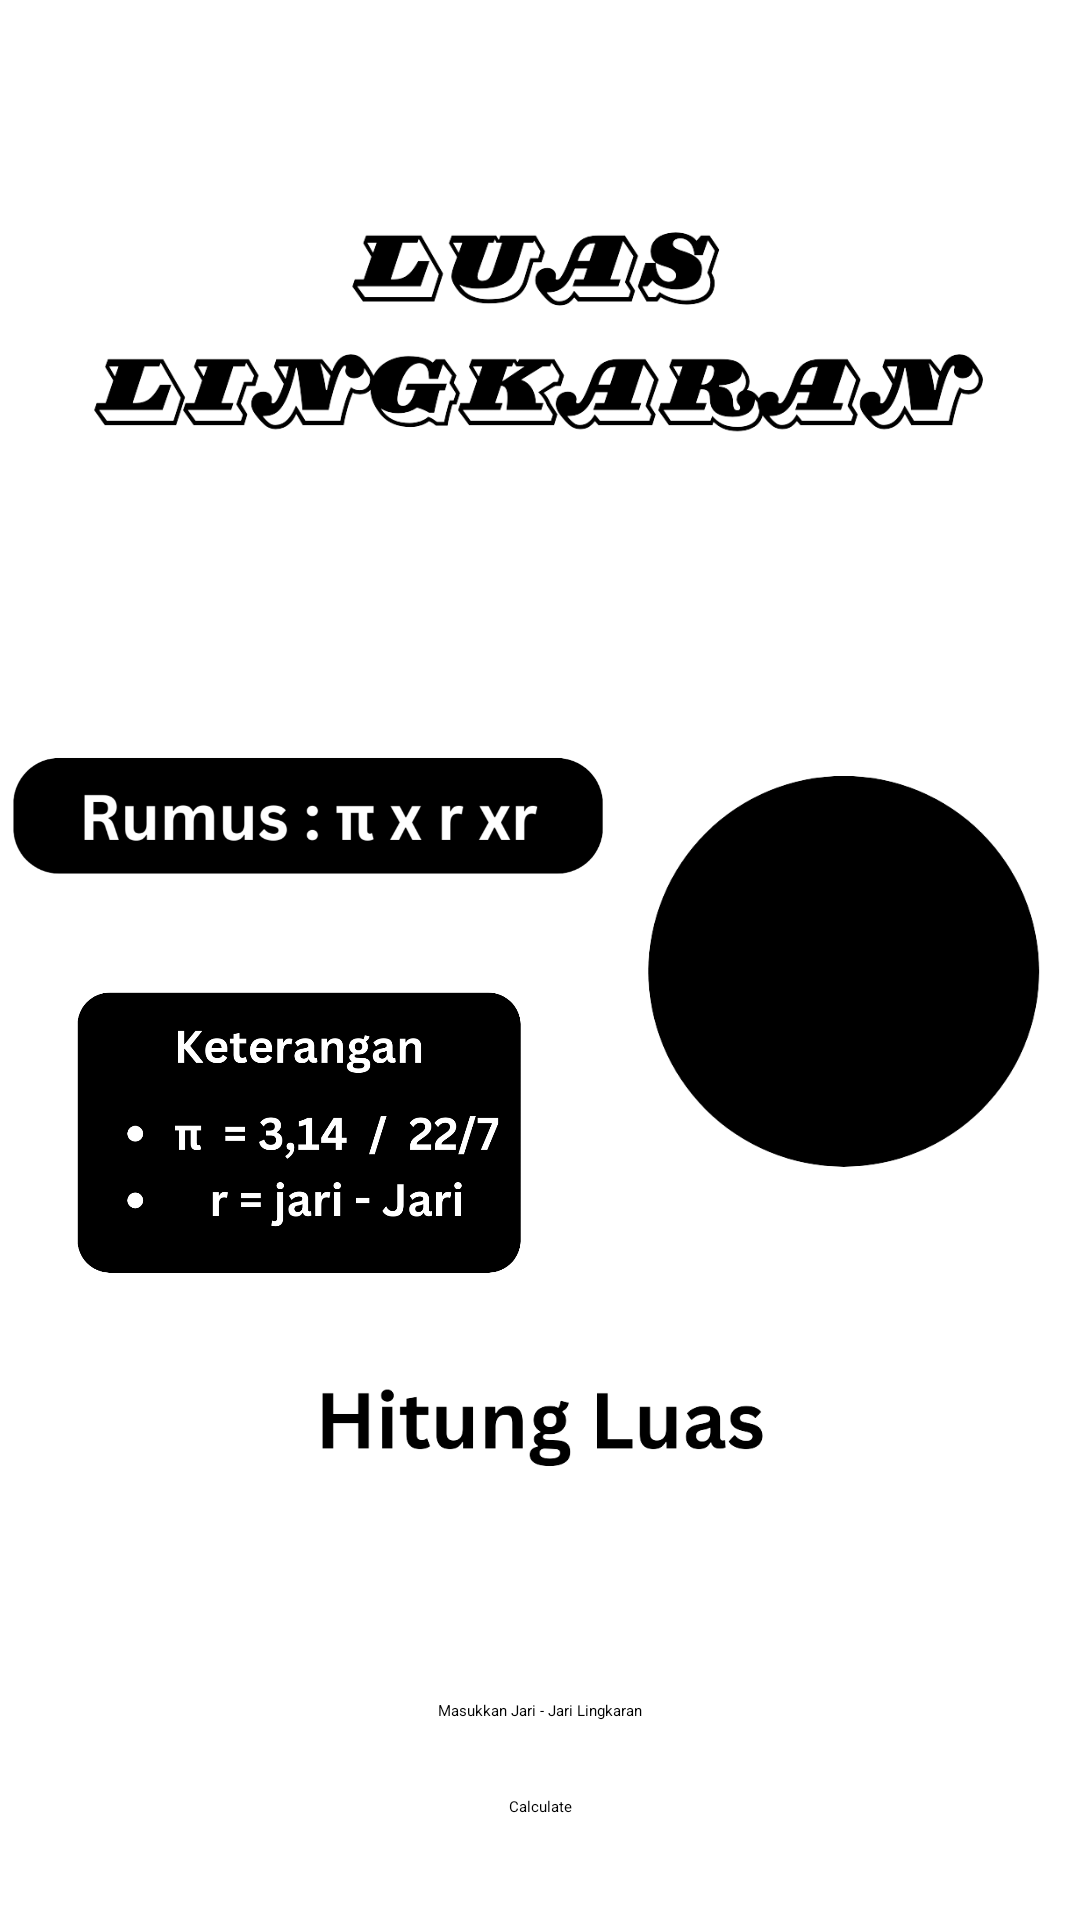

Produce the Android XML layout that renders to this screen, including the resource entries it uses.
<!-- AndroidManifest.xml: application theme Theme.BigProject -->
<!-- res/layout/activity_lingkaran.xml -->
<?xml version="1.0" encoding="utf-8"?>
<androidx.constraintlayout.widget.ConstraintLayout xmlns:android="http://schemas.android.com/apk/res/android"
    xmlns:app="http://schemas.android.com/apk/res-auto"
    xmlns:tools="http://schemas.android.com/tools"
    android:layout_width="match_parent"
    android:layout_height="match_parent"
    tools:context=".Persegi">

    <ImageView
        android:id="@+id/judul1"
        android:layout_width="300dp"
        android:layout_height="200dp"
        app:layout_constraintTop_toTopOf="parent"
        app:layout_constraintStart_toStartOf="parent"
        app:layout_constraintEnd_toEndOf="parent"
        android:layout_marginTop="10dp"
        android:src="@drawable/txtlingkaran"
        />

    <ImageView
        android:id="@+id/rmsPesegi"
        android:layout_width="200dp"
        android:layout_height="wrap_content"
        android:src="@drawable/rmslingkaran"
        app:layout_constraintEnd_toStartOf="@+id/Persegi"
        app:layout_constraintStart_toStartOf="parent"
        app:layout_constraintTop_toBottomOf="@id/judul1"
        android:layout_marginTop="-50dp"
        />

    <ImageView
        android:id="@+id/Persegi"
        android:layout_width="150dp"
        android:layout_height="150dp"
        android:src="@drawable/lingkaran"
        app:layout_constraintTop_toBottomOf="@+id/judul1"
        app:layout_constraintEnd_toEndOf="parent"
        app:layout_constraintStart_toEndOf="@+id/rmsPesegi"
        android:layout_marginTop="38dp"
        />


    <ImageView
        android:id="@+id/ketPersegi"
        android:layout_width="150dp"
        android:layout_height="150dp"
        android:src="@drawable/ketlingkaran"
        app:layout_constraintTop_toBottomOf="@+id/rmsPesegi"
        app:layout_constraintEnd_toEndOf="parent"
        app:layout_constraintStart_toStartOf="parent"
        android:layout_marginTop="-80dp"
        android:layout_marginEnd="160dp"
        />

    <ImageView
        android:id="@+id/hitungluas"
        android:layout_width="150dp"
        android:layout_height="50dp"
        android:src="@drawable/hitungluas"
        app:layout_constraintTop_toBottomOf="@+id/Persegi"
        app:layout_constraintEnd_toEndOf="parent"
        app:layout_constraintStart_toStartOf="parent"
        android:layout_marginTop="50dp"
        />

    <TextView
        android:id="@+id/hasil"
        android:layout_width="wrap_content"
        android:layout_height="wrap_content"
        android:text=""
        android:textSize="25dp"
        android:textStyle="bold"
        app:layout_constraintTop_toBottomOf="@+id/hitungluas"
        app:layout_constraintStart_toStartOf="parent"
        app:layout_constraintEnd_toEndOf="parent"
        android:layout_marginTop="15dp"
        />

    <EditText
        android:id="@+id/inputan"
        android:layout_width="wrap_content"
        android:layout_height="wrap_content"
        android:hint="Masukkan Jari - Jari Lingkaran"
        app:layout_constraintTop_toBottomOf="@+id/hasil"
        app:layout_constraintStart_toStartOf="parent"
        app:layout_constraintEnd_toEndOf="parent"
        android:layout_marginTop="20dp"
        />

    <Button
        android:id="@+id/calculate"
        android:layout_width="wrap_content"
        android:layout_height="wrap_content"
        android:text="Calculate"
        app:layout_constraintTop_toBottomOf="@+id/inputan"
        app:layout_constraintStart_toStartOf="parent"
        app:layout_constraintEnd_toEndOf="parent"
        android:layout_marginTop="25dp"

        />



</androidx.constraintlayout.widget.ConstraintLayout>
<!-- resources referenced by this layout -->
<resources>
  <!-- drawable hitungluas: png bitmap (drawable, 10667 bytes) -->
  <!-- drawable ketlingkaran: png bitmap (drawable, 39981 bytes) -->
  <!-- drawable lingkaran: png bitmap (drawable, 12636 bytes) -->
  <!-- drawable rmslingkaran: png bitmap (drawable, 20115 bytes) -->
  <!-- drawable txtlingkaran: png bitmap (drawable, 43495 bytes) -->
  <style name="Theme.BigProject" parent="Base.Theme.BigProject">
          
          <item name="android:navigationBarColor">@android:color/transparent</item>
          <item name="android:statusBarColor">@android:color/transparent</item>
          <item name="android:windowLightStatusBar">?attr/isLightTheme</item>
      </style>
</resources>
